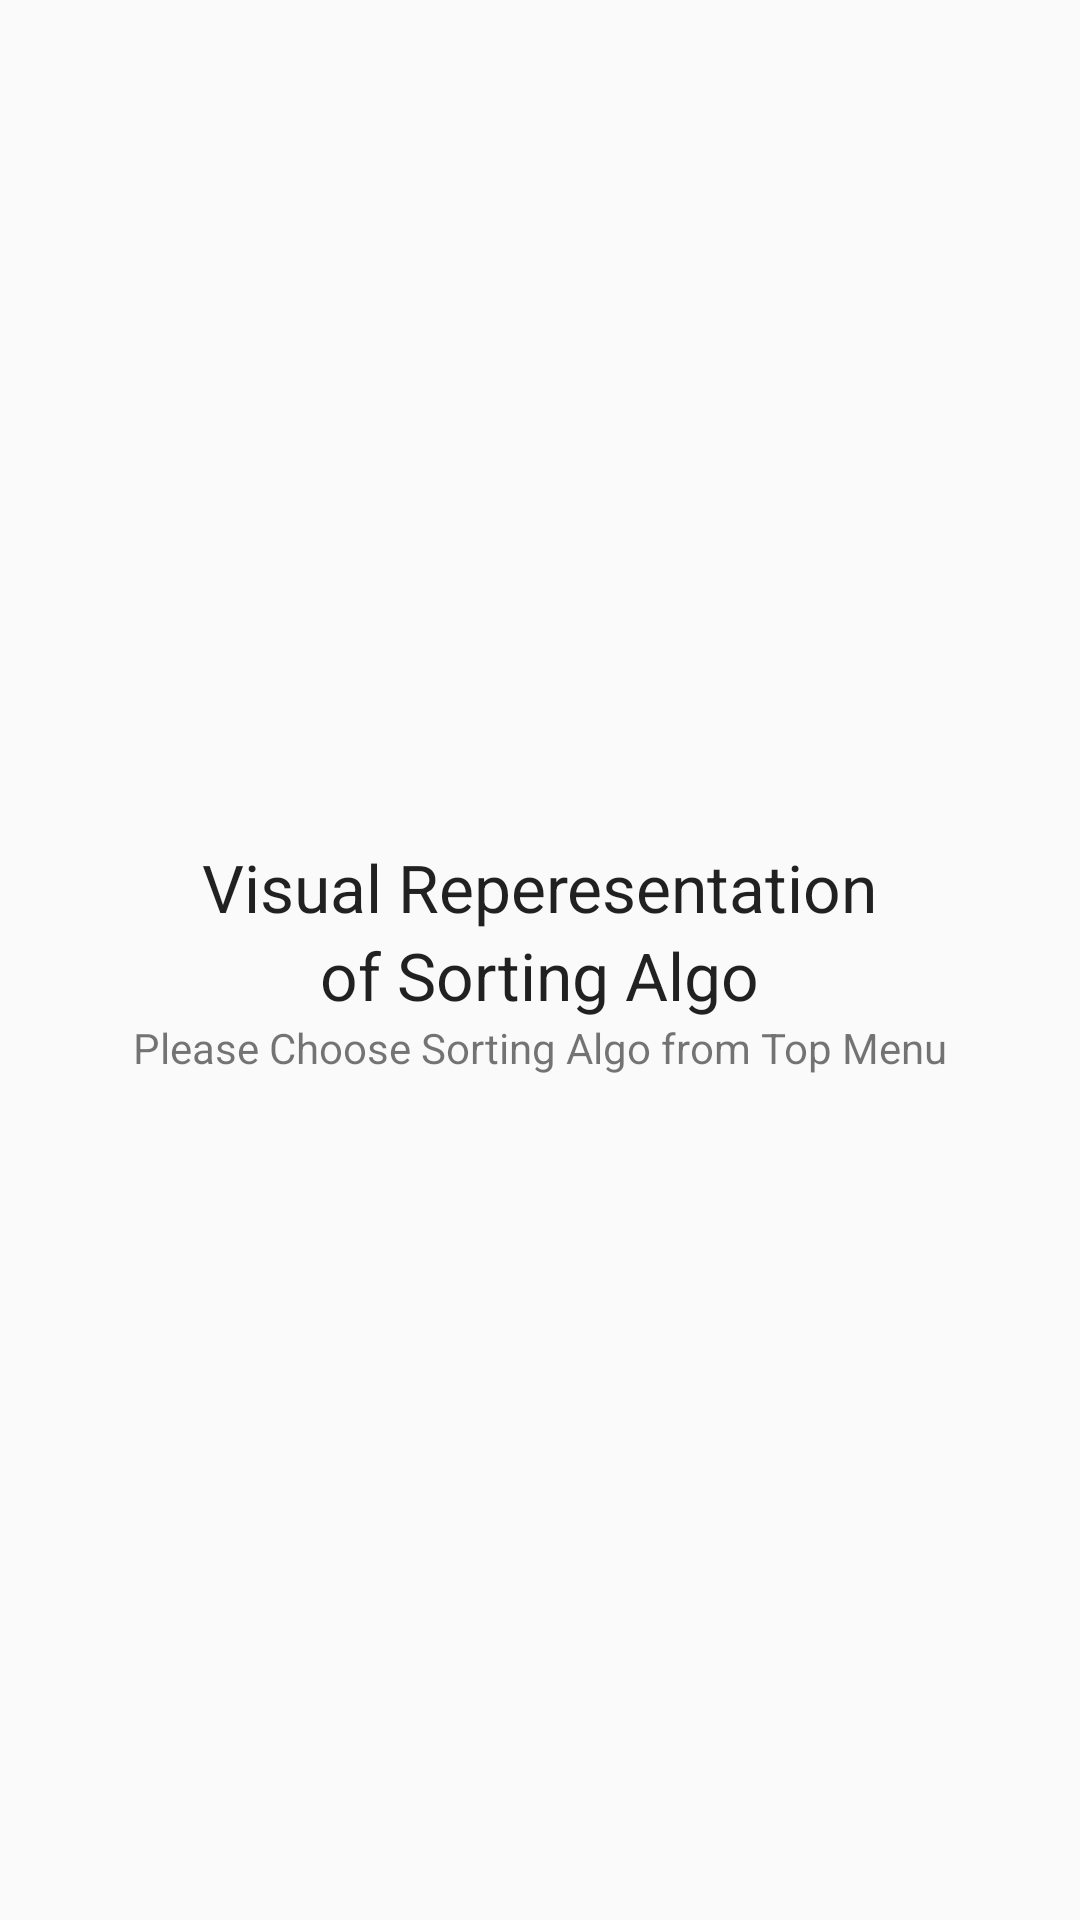

Layout XML and referenced resources for this Android screen:
<!-- AndroidManifest.xml: application theme AppTheme -->
<!-- res/layout/fragment_welcome.xml -->
<LinearLayout xmlns:android="http://schemas.android.com/apk/res/android"
    xmlns:tools="http://schemas.android.com/tools" android:layout_width="match_parent"
    android:layout_height="match_parent"
    tools:context="sortingApp.apurv.com.sortingApp.activity.WelcomeFragment"
    android:orientation="vertical"
    android:gravity="center_vertical"
    android:id="@+id/welcome_ll">

    

    <TextView
        android:layout_width="wrap_content"
        android:layout_height="wrap_content"
        android:textAppearance="?android:attr/textAppearanceLarge"
        android:text="Visual Reperesentation"
        android:id="@+id/textView"
        android:layout_gravity="center_horizontal" />

    <TextView
        android:layout_width="wrap_content"
        android:layout_height="wrap_content"
        android:textAppearance="?android:attr/textAppearanceLarge"
        android:text="of Sorting Algo"
        android:id="@+id/textView2"
        android:layout_gravity="center_horizontal" />

    <TextView
        android:layout_width="wrap_content"
        android:layout_height="wrap_content"
        android:textAppearance="?android:attr/textAppearanceSmall"
        android:text="Please Choose Sorting Algo from Top Menu"
        android:id="@+id/textView3"
        android:layout_gravity="center_horizontal" />
</LinearLayout>
<!-- resources referenced by this layout -->
<resources>
  <style name="AppTheme" parent="Theme.AppCompat.Light.NoActionBar">
  
          
          <item name="colorPrimary">@color/colorPrimary</item>
          <item name="colorPrimaryDark">@color/colorPrimaryDark</item>
      </style>
  <color name="colorPrimary">#009688</color>
  <color name="colorPrimaryDark">#00796b</color>
</resources>
